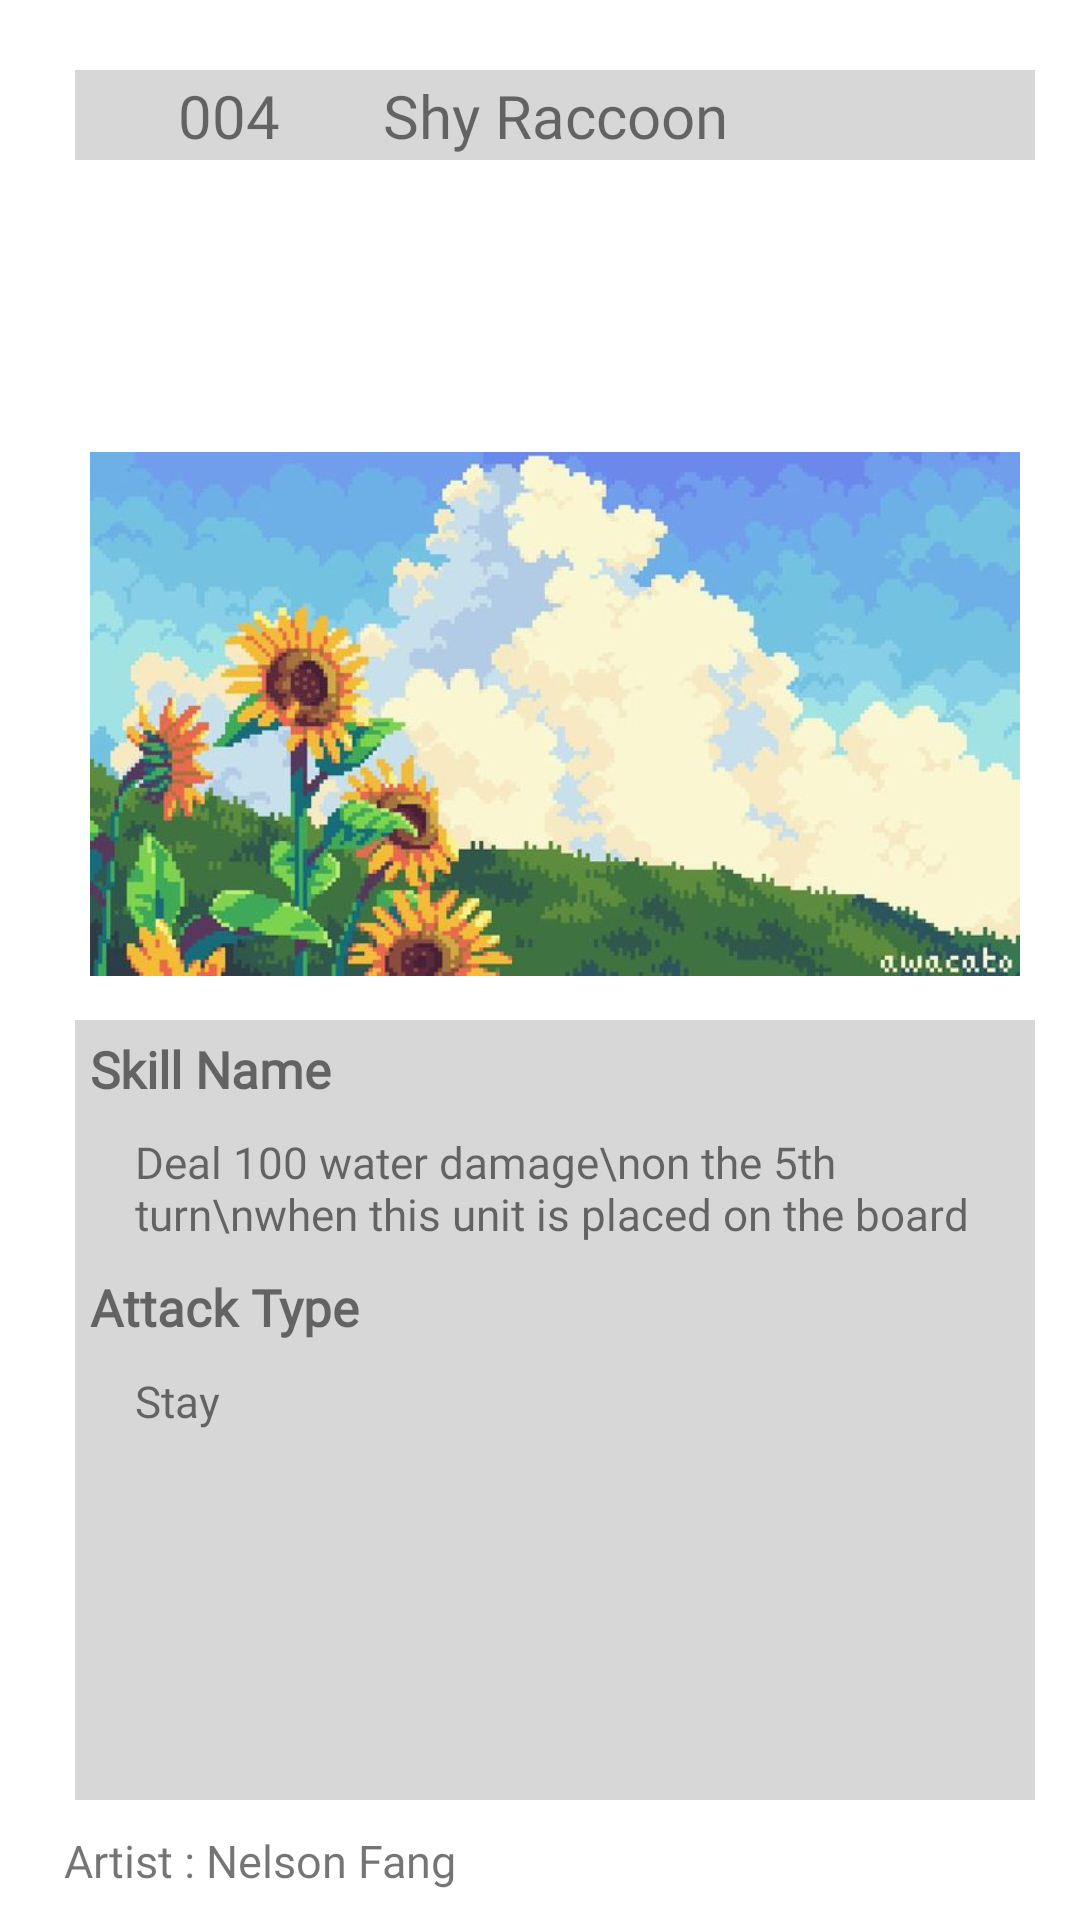

Reconstruct the res/layout file that produces this screen, plus the resources it refers to.
<!-- AndroidManifest.xml: application theme Theme.Eggenda -->
<!-- res/layout/game_card_layout.xml -->
<?xml version="1.0" encoding="utf-8"?>
<androidx.constraintlayout.widget.ConstraintLayout
    xmlns:app="http://schemas.android.com/apk/res-auto"
    xmlns:tools="http://schemas.android.com/tools"
    xmlns:android="http://schemas.android.com/apk/res/android"
    android:layout_width="350dp"
    android:layout_height="550dp"
    android:orientation="vertical"
    android:gravity="center"
    android:id="@+id/dialog_root_layout">

    <View
        android:id="@+id/dailgo_background_view"
        android:layout_width="320dp"
        android:layout_height="30dp"
        android:background="@color/disabled_color"
        android:padding="3dp"
        app:layout_constraintBottom_toTopOf="@+id/titleHorLine"
        app:layout_constraintEnd_toStartOf="@+id/card_virtical_line"
        app:layout_constraintHorizontal_bias="0.425"
        app:layout_constraintStart_toStartOf="@+id/card_virtical_line"
        app:layout_constraintTop_toTopOf="@+id/titleHorLine"
        app:layout_constraintVertical_bias="0.485" />

    <TextView
        android:id="@+id/card_petName"
        android:layout_width="wrap_content"
        android:layout_height="wrap_content"
        android:fontFamily="@font/titan_one"
        android:text="Shy Raccoon"
        android:textSize="20sp"
        app:layout_constraintBottom_toBottomOf="@+id/dailgo_background_view"
        app:layout_constraintEnd_toEndOf="@+id/dailgo_background_view"
        app:layout_constraintStart_toStartOf="@+id/dailgo_background_view"
        app:layout_constraintTop_toTopOf="@+id/dailgo_background_view" />

    <TextView
        android:id="@+id/card_petId"
        android:layout_width="wrap_content"
        android:layout_height="wrap_content"
        android:fontFamily="@font/titan_one"
        android:text="004"
        android:textSize="20sp"
        app:layout_constraintBottom_toBottomOf="@+id/dailgo_background_view"
        app:layout_constraintEnd_toStartOf="@+id/card_petName"
        app:layout_constraintStart_toStartOf="@+id/dailgo_background_view"
        app:layout_constraintTop_toTopOf="@+id/dailgo_background_view" />

    <androidx.constraintlayout.widget.Guideline
        android:id="@+id/card_image_line"
        android:layout_width="wrap_content"
        android:layout_height="wrap_content"
        android:orientation="horizontal"
        app:layout_constraintGuide_end="402dp" />

    <ImageView
        android:id="@+id/card_pet_bg"
        android:layout_width="310dp"
        android:layout_height="190dp"
        app:layout_constraintBottom_toTopOf="@+id/card_image_line"
        app:layout_constraintEnd_toStartOf="@+id/card_virtical_line"
        app:layout_constraintStart_toStartOf="@+id/card_virtical_line"
        app:layout_constraintTop_toTopOf="@+id/card_image_line"
        app:layout_constraintHorizontal_bias="0.464"
        app:layout_constraintVertical_bias="0.526"
        app:srcCompat="@drawable/a_card_bg" />

    <ImageView
        android:id="@+id/card_pet_image"
        android:layout_width="170dp"
        android:layout_height="170dp"
        app:layout_constraintBottom_toTopOf="@+id/card_image_line"
        app:layout_constraintEnd_toEndOf="@+id/card_pet_bg"
        app:layout_constraintStart_toStartOf="parent"
        app:layout_constraintTop_toTopOf="@+id/card_image_line"
        app:srcCompat="@drawable/pet_c_shyraccoon" />

    <TextView
        android:layout_width="wrap_content"
        android:layout_height="wrap_content"
        android:fontFamily="@font/titan_one"
        android:text="Artist : Nelson Fang"
        android:textSize="15dp"
        app:layout_constraintBottom_toBottomOf="parent"
        app:layout_constraintEnd_toEndOf="parent"
        app:layout_constraintHorizontal_bias="0.093"
        app:layout_constraintStart_toStartOf="parent"
        app:layout_constraintTop_toBottomOf="@+id/descConsLay"
        app:layout_constraintVertical_bias="0.515" />


    <androidx.constraintlayout.widget.ConstraintLayout
        android:id="@+id/descConsLay"
        android:layout_width="320dp"
        android:layout_height="260dp"
        android:orientation="vertical"
        android:background="@color/disabled_color"
        app:layout_constraintBottom_toTopOf="@+id/descriptionBox_line"
        app:layout_constraintEnd_toStartOf="@+id/card_virtical_line"
        app:layout_constraintHorizontal_bias="0.581"
        app:layout_constraintStart_toStartOf="@+id/card_virtical_line"
        app:layout_constraintTop_toTopOf="@+id/descriptionBox_line"
        app:layout_constraintVertical_bias="0.458">

        <TextView
            android:id="@+id/dialog_petSkill_name"
            android:layout_width="match_parent"
            android:layout_height="wrap_content"
            android:fontFamily="@font/titan_one"
            android:padding="5dp"
            android:text="Skill Name"
            android:textSize="17sp"
            android:textStyle="bold"
            app:layout_constraintBottom_toTopOf="@+id/descHorLine"
            app:layout_constraintEnd_toStartOf="@+id/descVerLine"
            app:layout_constraintHorizontal_bias="0.528"
            app:layout_constraintStart_toStartOf="@+id/descVerLine"
            app:layout_constraintTop_toTopOf="@+id/descHorLine"
            app:layout_constraintVertical_bias="0.478" />


        <TextView
            android:id="@+id/dialog_skillCondition"
            android:layout_width="290dp"
            android:layout_height="wrap_content"
            android:fontFamily="@font/titan_one"
            android:padding="5dp"
            android:text="Deal 100 water damage\non the 5th turn\nwhen this unit is placed on the board"
            android:textSize="14.5sp"
            app:layout_constraintEnd_toEndOf="parent"
            app:layout_constraintStart_toStartOf="parent"
            app:layout_constraintTop_toBottomOf="@+id/dialog_petSkill_name" />

        <TextView
            android:id="@+id/dialog_attak_type_title"
            android:layout_width="match_parent"
            android:layout_height="wrap_content"
            android:fontFamily="@font/titan_one"
            android:padding="5dp"
            android:text="Attack Type"
            android:textSize="17sp"
            android:textStyle="bold"
            app:layout_constraintEnd_toStartOf="@+id/descVerLine"
            app:layout_constraintHorizontal_bias="0.288"
            app:layout_constraintStart_toStartOf="@+id/descVerLine"
            app:layout_constraintTop_toBottomOf="@+id/dialog_skillCondition" />

        <TextView
            android:id="@+id/dialog_attackType"
            android:layout_width="290dp"
            android:layout_height="wrap_content"
            android:fontFamily="@font/titan_one"
            android:padding="5dp"
            android:text="Stay"
            android:textSize="14.5dp"
            app:layout_constraintEnd_toEndOf="parent"
            app:layout_constraintStart_toStartOf="parent"
            app:layout_constraintTop_toBottomOf="@+id/dialog_attak_type_title"/>



























        <androidx.constraintlayout.widget.Guideline
            android:id="@+id/descVerLine"
            android:layout_width="wrap_content"
            android:layout_height="wrap_content"
            android:orientation="vertical"
            app:layout_constraintGuide_begin="62dp" />

        <androidx.constraintlayout.widget.Guideline
            android:id="@+id/descHorLine"
            android:layout_width="wrap_content"
            android:layout_height="wrap_content"
            android:orientation="horizontal"
            app:layout_constraintGuide_begin="16dp" />


    </androidx.constraintlayout.widget.ConstraintLayout>



    <androidx.constraintlayout.widget.Guideline
        android:id="@+id/card_virtical_line"
        android:layout_width="wrap_content"
        android:layout_height="wrap_content"
        android:orientation="vertical"
        app:layout_constraintGuide_end="175dp" />

    <androidx.constraintlayout.widget.Guideline
        android:id="@+id/titleHorLine"
        android:layout_width="wrap_content"
        android:layout_height="wrap_content"
        android:orientation="horizontal"
        app:layout_constraintGuide_percent="0.06" />

    <androidx.constraintlayout.widget.Guideline
        android:id="@+id/descriptionBox_line"
        android:layout_width="wrap_content"
        android:layout_height="wrap_content"
        android:orientation="horizontal"
        app:layout_constraintGuide_end="170dp" />


</androidx.constraintlayout.widget.ConstraintLayout>
<!-- resources referenced by this layout -->
<resources>
  <color name="disabled_color">#D7D7D7</color>
  <!-- drawable a_card_bg: png bitmap (drawable, 486498 bytes) -->
  <style name="Theme.Eggenda" parent="Theme.MaterialComponents.DayNight.DarkActionBar">
          
          <item name="colorPrimary">@color/purple_500</item>
          <item name="colorPrimaryVariant">@color/purple_700</item>
          <item name="colorOnPrimary">@color/white</item>
          
          <item name="colorSecondary">@color/teal_200</item>
          <item name="colorSecondaryVariant">@color/teal_700</item>
          <item name="colorOnSecondary">@color/black</item>
          
          <item name="android:statusBarColor">?attr/colorPrimaryVariant</item>
          
      </style>
  <color name="purple_500">#FFB034</color>
  <color name="purple_700">#FF9B00</color>
  <color name="white">#FFFFFFFF</color>
  <color name="teal_200">#FFD798</color>
  <color name="teal_700">#FF9B00</color>
  <color name="black">#FF000000</color>
</resources>
